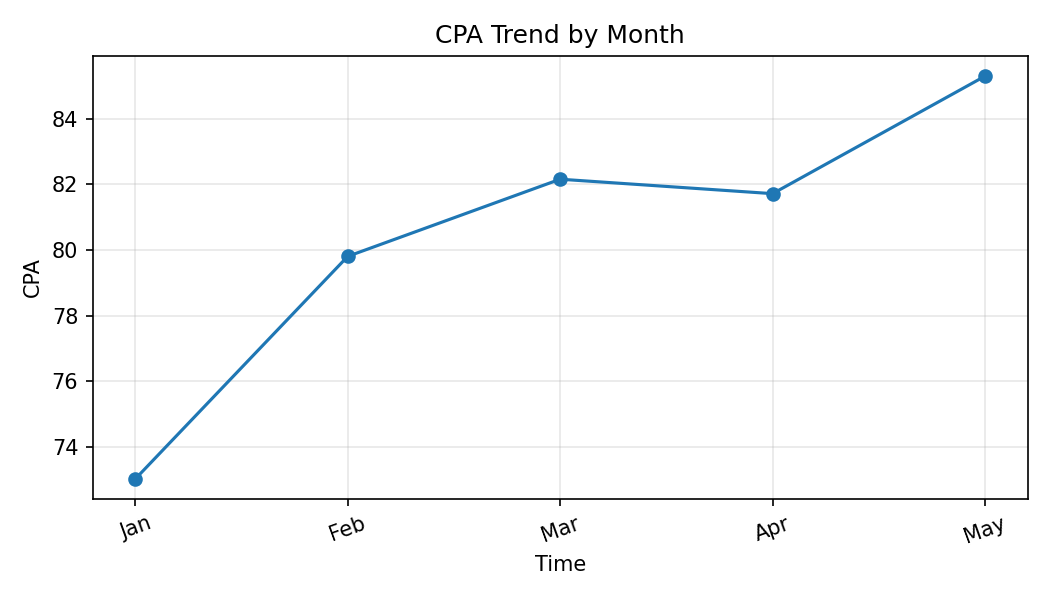

The table this chart was drawn from, first rows:
Month, CPA
Jan, 73.03
Feb, 79.81
Mar, 82.16
Apr, 81.72
May, 85.3
